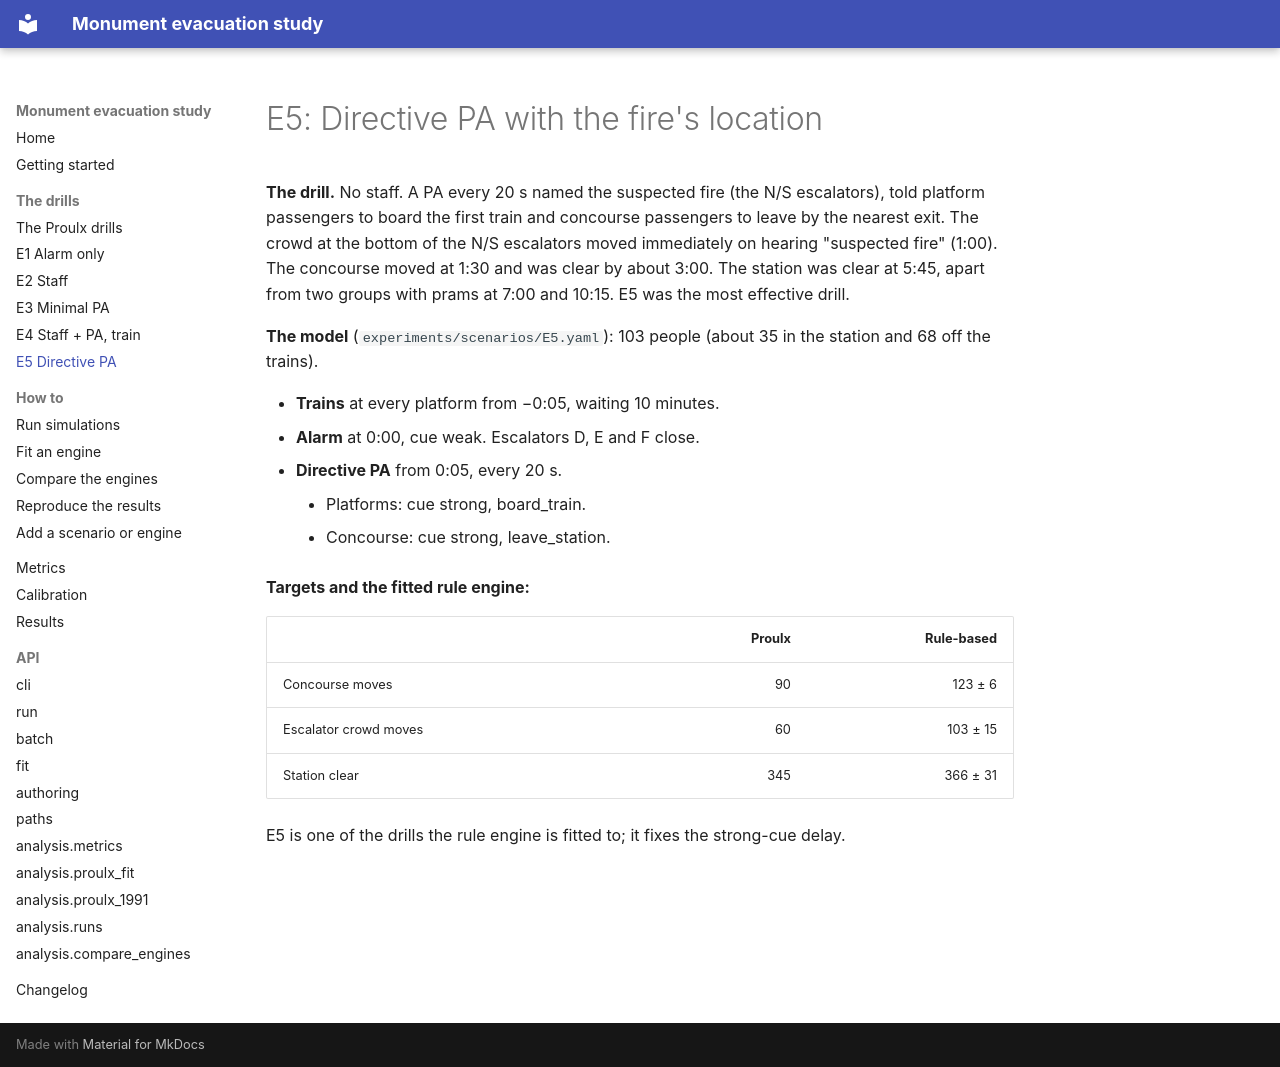

repository: MJones235/monument-evac-sim · page: scenarios/E5/index.html · generator: mkdocs

# E5: Directive PA with the fire's location

**The drill.** No staff. A PA every 20 s named the suspected fire (the N/S
escalators), told platform passengers to board the first train and concourse
passengers to leave by the nearest exit. The crowd at the bottom of the N/S
escalators moved immediately on hearing "suspected fire" (1:00). The
concourse moved at 1:30 and was clear by about 3:00. The station was clear at
5:45, apart from two groups with prams at 7:00 and 10:15. E5 was the most
effective drill.

**The model** (`experiments/scenarios/E5.yaml`): 103 people (about 35 in the
station and 68 off the trains).

- **Trains** at every platform from −0:05, waiting 10 minutes.
- **Alarm** at 0:00, cue weak. Escalators D, E and F close.
- **Directive PA** from 0:05, every 20 s.
    - Platforms: cue strong, board_train.
    - Concourse: cue strong, leave_station.

**Targets and the fitted rule engine:**

| | Proulx | Rule-based |
|---|---:|---:|
| Concourse moves | 90 | 123 ± 6 |
| Escalator crowd moves | 60 | 103 ± 15 |
| Station clear | 345 | 366 ± 31 |

E5 is one of the drills the rule engine is fitted to; it fixes the
strong-cue delay.
